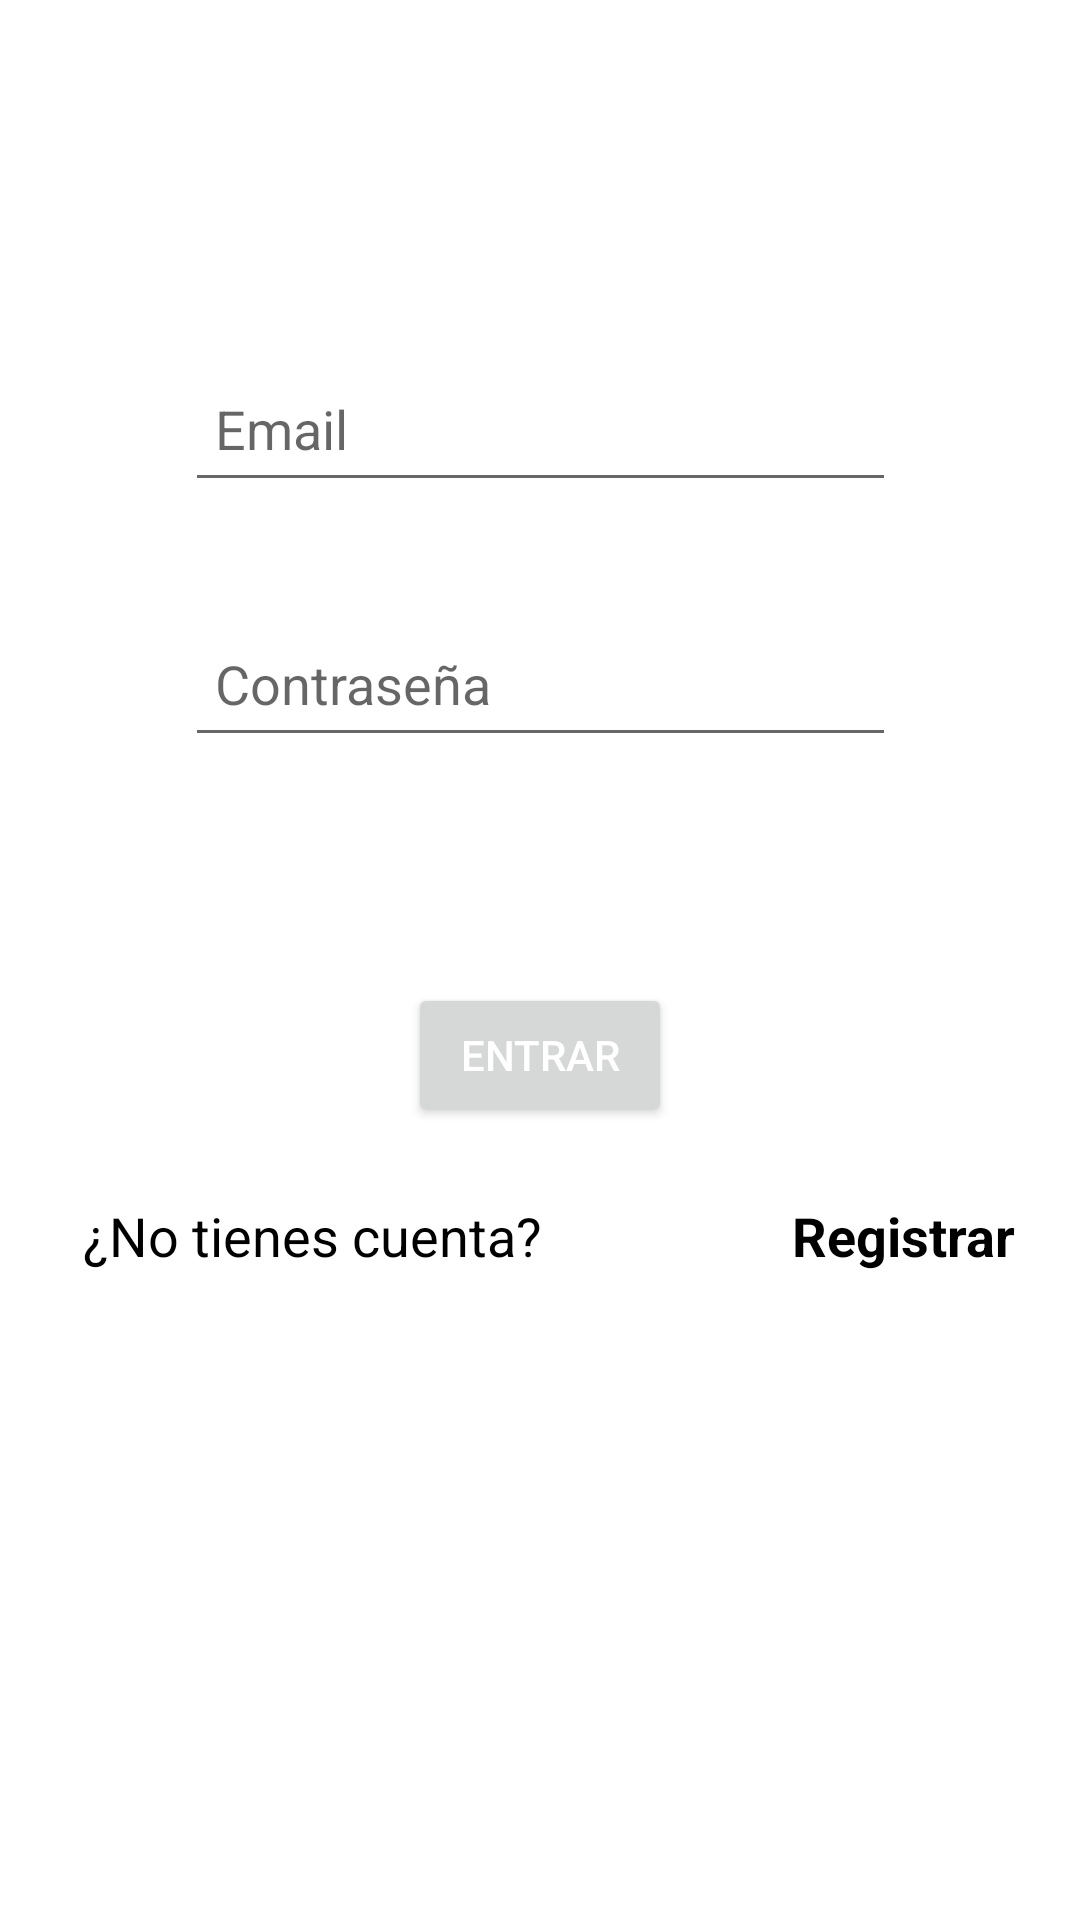

Android layout source for this screen:
<!-- AndroidManifest.xml: application theme Theme.TallerPractico2 -->
<!-- res/layout/activity_login.xml -->
<?xml version="1.0" encoding="utf-8"?>
<androidx.constraintlayout.widget.ConstraintLayout xmlns:android="http://schemas.android.com/apk/res/android"
    xmlns:app="http://schemas.android.com/apk/res-auto"
    xmlns:tools="http://schemas.android.com/tools"
    android:layout_width="match_parent"
    android:layout_height="match_parent"
    tools:context=".LoginActivity">

    <EditText
        android:id="@+id/txtEmail"
        android:layout_width="237dp"
        android:layout_height="49dp"
        android:layout_marginTop="104dp"
        android:layout_marginBottom="12dp"
        android:ems="10"
        android:hint="Email"
        android:inputType="textEmailAddress"
        android:padding="10dp"
        android:textColor="@color/black"
        app:layout_constraintBottom_toTopOf="@+id/txtPass"
        app:layout_constraintEnd_toEndOf="parent"
        app:layout_constraintHorizontal_bias="0.502"
        app:layout_constraintStart_toStartOf="parent"
        app:layout_constraintTop_toTopOf="parent"/>

    <EditText
        android:id="@+id/txtPass"
        android:layout_width="237dp"
        android:layout_height="49dp"
        android:layout_marginTop="10dp"
        android:layout_marginBottom="41dp"
        android:ems="10"
        android:hint="Contraseña"
        android:inputType="textPassword"
        android:padding="10dp"
        android:textColor="@color/black"
        app:layout_constraintBottom_toTopOf="@+id/btnLogin"
        app:layout_constraintStart_toStartOf="@+id/txtEmail"
        app:layout_constraintTop_toBottomOf="@+id/txtEmail"/>

    <Button
        android:id="@+id/btnLogin"
        android:layout_width="wrap_content"
        android:layout_height="wrap_content"
        android:layout_marginTop="20dp"
        android:layout_marginBottom="10dp"
        android:text="Entrar"
        android:textColor="@color/white"
        app:layout_constraintBottom_toTopOf="@+id/linearLayout"
        app:layout_constraintEnd_toEndOf="parent"
        app:layout_constraintStart_toStartOf="parent"
        app:layout_constraintTop_toBottomOf="@+id/txtPass" />

    <LinearLayout
        android:id="@+id/linearLayout"
        android:layout_height="56dp"
        android:layout_width="366dp"
        android:layout_marginBottom="170dp"
        android:orientation="horizontal"
        app:layout_constraintBottom_toBottomOf="parent"
        app:layout_constraintEnd_toEndOf="parent"
        app:layout_constraintHorizontal_bias="0.488"
        app:layout_constraintStart_toStartOf="parent"
        app:layout_constraintTop_toBottomOf="@+id/btnLogin">

        <TextView
            android:id="@+id/textView"
            android:layout_width="match_parent"
            android:layout_height="wrap_content"
            android:layout_marginLeft="30dp"
            android:layout_weight="0.75"
            android:text="¿No tienes cuenta?"
            android:textColor="@color/black"
            android:textSize="18sp" />

        <TextView
            android:id="@+id/txtViewRegister"
            android:layout_width="match_parent"
            android:layout_height="wrap_content"
            android:layout_weight="2"
            android:height="48dp"
            android:text="Registrar"
            android:textColor="@color/black"
            android:textSize="18sp"
            android:textStyle="bold"
            tools:layout_editor_absoluteX="287dp"
            tools:layout_editor_absoluteY="528dp" />
    </LinearLayout>

</androidx.constraintlayout.widget.ConstraintLayout>
<!-- resources referenced by this layout -->
<resources>
  <style name="Theme.TallerPractico2" parent="Theme.MaterialComponents.DayNight.DarkActionBar">
          
          <item name="colorPrimary">@color/purple_500</item>
          <item name="colorPrimaryVariant">@color/purple_700</item>
          <item name="colorOnPrimary">@color/white</item>
          
          <item name="colorSecondary">@color/teal_200</item>
          <item name="colorSecondaryVariant">@color/teal_700</item>
          <item name="colorOnSecondary">@color/black</item>
          
          <item name="android:statusBarColor">?attr/colorPrimaryVariant</item>
          
      </style>
  <!-- not gathered from this repository: default colours our renderer supplied (Android Studio template values) -->
  <color name="purple_500">#FF6200EE</color>
  <color name="purple_700">#FF3700B3</color>
  <color name="teal_200">#FF03DAC5</color>
  <color name="teal_700">#FF018786</color>
  <color name="black">#FF000000</color>
  <color name="white">#FFFFFFFF</color>
</resources>
